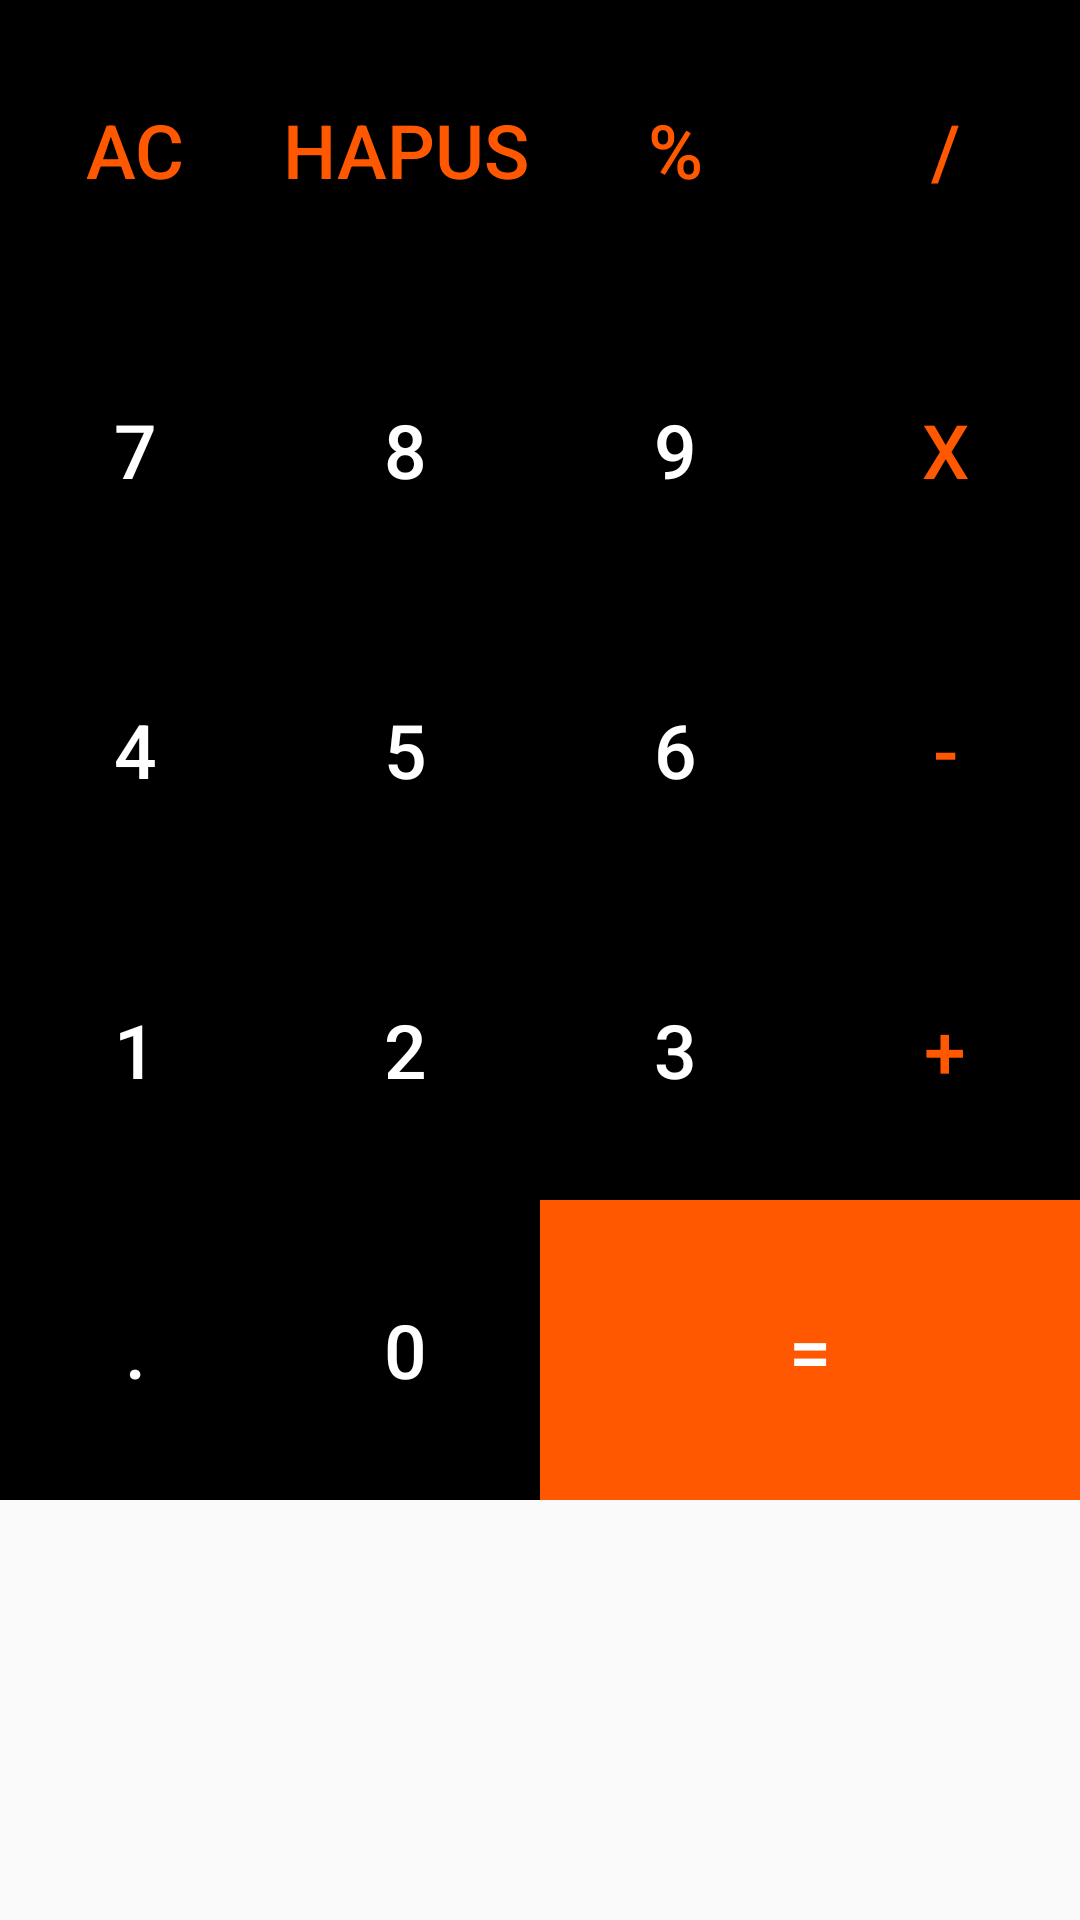

Android layout source for this screen:
<!-- AndroidManifest.xml: application theme Theme.TugasCopy -->
<!-- res/layout/buttonkalkulatol2.xml -->
<?xml version="1.0" encoding="utf-8"?>
<RelativeLayout xmlns:android="http://schemas.android.com/apk/res/android"
    android:layout_width="match_parent"
    android:layout_height="match_parent">

    <GridLayout
        android:layout_width="match_parent"
        android:layout_height="wrap_content"
        android:rowCount="5"
        android:columnCount="6">

       <Button
           android:id="@+id/btnHapus"
           android:layout_width="wrap_content"
           android:layout_height="100dp"
           android:text="AC"
           android:textSize="25sp"
           android:layout_columnWeight="1"
           android:textColor="@color/orange"
           android:background="@color/black"
           android:layout_row="0"
           android:layout_column="0"/>
        <Button
            android:id="@+id/btnBackspace"
            android:layout_width="wrap_content"
            android:layout_height="100dp"
            android:text="HAPUS"
            android:textSize="25sp"
            android:layout_columnWeight="1"
            android:textColor="@color/orange"
            android:background="@color/black"
            android:layout_row="0"
            android:layout_column="1"/>
        <Button
            android:id="@+id/btnPersen"
            android:layout_width="wrap_content"
            android:layout_height="100dp"
            android:text="%"
            android:textSize="25sp"
            android:layout_columnWeight="1"
            android:textColor="@color/orange"
            android:background="@color/black"
            android:layout_row="0"
            android:layout_column="2"/>
        <Button
            android:id="@+id/btnBagi"
            android:layout_width="wrap_content"
            android:layout_height="100dp"
            android:text="/"
            android:textSize="25sp"
            android:layout_columnWeight="1"
            android:textColor="@color/orange"
            android:background="@color/black"
            android:layout_row="0"
            android:layout_column="3"/>
        <Button
            android:id="@+id/btnKali"
            android:layout_width="wrap_content"
            android:layout_height="100dp"
            android:text="x"
            android:textSize="25sp"
            android:layout_columnWeight="1"
            android:textColor="@color/orange"
            android:background="@color/black"
            android:layout_row="1"
            android:layout_column="3"/>
        <Button
            android:id="@+id/btnKurang"
            android:layout_width="wrap_content"
            android:layout_height="100dp"
            android:text="-"
            android:textSize="25sp"
            android:layout_columnWeight="1"
            android:textColor="@color/orange"
            android:background="@color/black"
            android:layout_row="2"
            android:layout_column="3"/>
        <Button
            android:id="@+id/btnTambah"
            android:layout_width="wrap_content"
            android:layout_height="100dp"
            android:text="+"
            android:textSize="25sp"
            android:layout_columnWeight="1"
            android:textColor="@color/orange"
            android:background="@color/black"
            android:layout_row="3"
            android:layout_column="3"/>
        <Button
            android:id="@+id/btnHasil"
            android:layout_width="wrap_content"
            android:layout_height="100dp"
            android:text="="
            android:textSize="25sp"
            android:layout_columnSpan="2"
            android:layout_columnWeight="1"
            android:textColor="@color/white"
            android:background="@color/orange"
            android:layout_row="4"
            android:layout_column="2"/>
        <Button
            android:id="@+id/btn7"
            android:layout_width="wrap_content"
            android:layout_height="100dp"
            android:text="7"
            android:textSize="25sp"
            android:layout_columnWeight="1"
            android:textColor="@color/white"
            android:background="@color/black"
            android:layout_row="1"
            android:layout_column="0"/>
        <Button
            android:id="@+id/btn8"
            android:layout_width="wrap_content"
            android:layout_height="100dp"
            android:text="8"
            android:textSize="25sp"
            android:layout_columnWeight="1"
            android:textColor="@color/white"
            android:background="@color/black"
            android:layout_row="1"
            android:layout_column="1"/>
        <Button
            android:id="@+id/btn9"
            android:layout_width="wrap_content"
            android:layout_height="100dp"
            android:text="9"
            android:textSize="25sp"
            android:layout_columnWeight="1"
            android:textColor="@color/white"
            android:background="@color/black"
            android:layout_row="1"
            android:layout_column="2"/>
        <Button
            android:id="@+id/btn4"
            android:layout_width="wrap_content"
            android:layout_height="100dp"
            android:text="4"
            android:textSize="25sp"
            android:layout_columnWeight="1"
            android:textColor="@color/white"
            android:background="@color/black"
            android:layout_row="2"
            android:layout_column="0"/>
        <Button
            android:id="@+id/btn5"
            android:layout_width="wrap_content"
            android:layout_height="100dp"
            android:text="5"
            android:textSize="25sp"
            android:layout_columnWeight="1"
            android:textColor="@color/white"
            android:background="@color/black"
            android:layout_row="2"
            android:layout_column="1"/>
        <Button
            android:id="@+id/btn6"
            android:layout_width="wrap_content"
            android:layout_height="100dp"
            android:text="6"
            android:textSize="25sp"
            android:layout_columnWeight="1"
            android:textColor="@color/white"
            android:background="@color/black"
            android:layout_row="2"
            android:layout_column="2"/>
        <Button
            android:id="@+id/btn1"
            android:layout_width="wrap_content"
            android:layout_height="100dp"
            android:text="1"
            android:textSize="25sp"
            android:layout_columnWeight="1"
            android:textColor="@color/white"
            android:background="@color/black"
            android:layout_row="3"
            android:layout_column="0"/>
        <Button
            android:id="@+id/btn2"
            android:layout_width="wrap_content"
            android:layout_height="100dp"
            android:text="2"
            android:textSize="25sp"
            android:layout_columnWeight="1"
            android:textColor="@color/white"
            android:background="@color/black"
            android:layout_row="3"
            android:layout_column="1"/>
        <Button
            android:id="@+id/btn3"
            android:layout_width="wrap_content"
            android:layout_height="100dp"
            android:text="3"
            android:textSize="25sp"
            android:layout_columnWeight="1"
            android:textColor="@color/white"
            android:background="@color/black"
            android:layout_row="3"
            android:layout_column="2"/>
        <Button
            android:id="@+id/btnTitik"
            android:layout_width="wrap_content"
            android:layout_height="100dp"
            android:text="."
            android:textSize="25sp"
            android:layout_columnWeight="1"
            android:textColor="@color/white"
            android:background="@color/black"
            android:layout_row="4"
            android:layout_column="0"/>
        <Button
            android:id="@+id/btn0"
            android:layout_width="wrap_content"
            android:layout_height="100dp"
            android:text="0"
            android:textSize="25sp"
            android:layout_columnWeight="1"
            android:textColor="@color/white"
            android:background="@color/black"
            android:layout_row="4"
            android:layout_column="1"/>








    </GridLayout>

</RelativeLayout>
<!-- resources referenced by this layout -->
<resources>
  <color name="black">#FF000000</color>
  <color name="orange">#FF5800</color>
  <color name="white">#FFFFFFFF</color>
  <style name="Theme.TugasCopy" parent="Base.Theme.TugasCopy" />
  <style name="Base.Theme.TugasCopy" parent="Theme.AppCompat.Light.NoActionBar">
          
          
      </style>
</resources>
